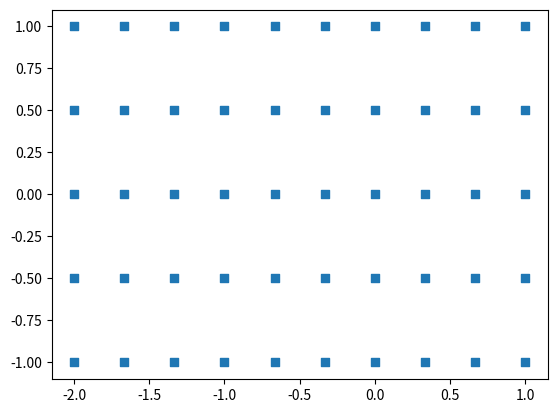
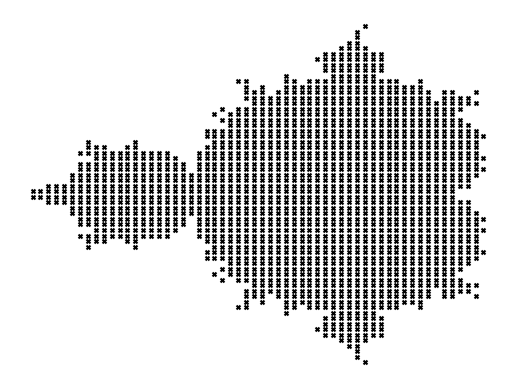

Python code for these plots, in order: (Note: this script raises an exception after producing the figures.)
import numpy as np
import matplotlib.pyplot as plt

x = np.linspace(-2, 1, 10)
y = np.linspace(-1, 1, 5)
X, Y = np.meshgrid(x, y)
M = X + 1j*Y

plt.figure(1)
plt.scatter(M.real, M.imag, marker="s")

plt.figure(2)

def is_stable(no_iterations = 24):
    z = 0
    for _ in range(no_iterations):
        z = z**2 + M
    return abs(z) <= 2

pixel_density = 32
x = np.linspace(-2, 1, 3*pixel_density)
y = np.linspace(-1, 1, 2*pixel_density)
X, Y = np.meshgrid(x, y)
M = X + 1j*Y
plt.scatter(M[is_stable()].real, M[is_stable()].imag, s=8, c="black", marker="x")
plt.axis("off")

plt.figure(3)

pixel_density = 4000
xspan = (-2, 1)
yspan = (-1.5, 1.5)
x = np.linspace(*xspan, int(xspan[1] - xspan[0])*pixel_density)
y = np.linspace(*yspan, int((yspan[1] - yspan[0])*pixel_density))
X, Y = np.meshgrid(x, y)
M = X + 1j*Y
plt.imshow(is_stable())
plt.axis("off")
plt.tight_layout()
plt.savefig("imgs/mandelbrot_image.png", dpi=400)

plt.show()